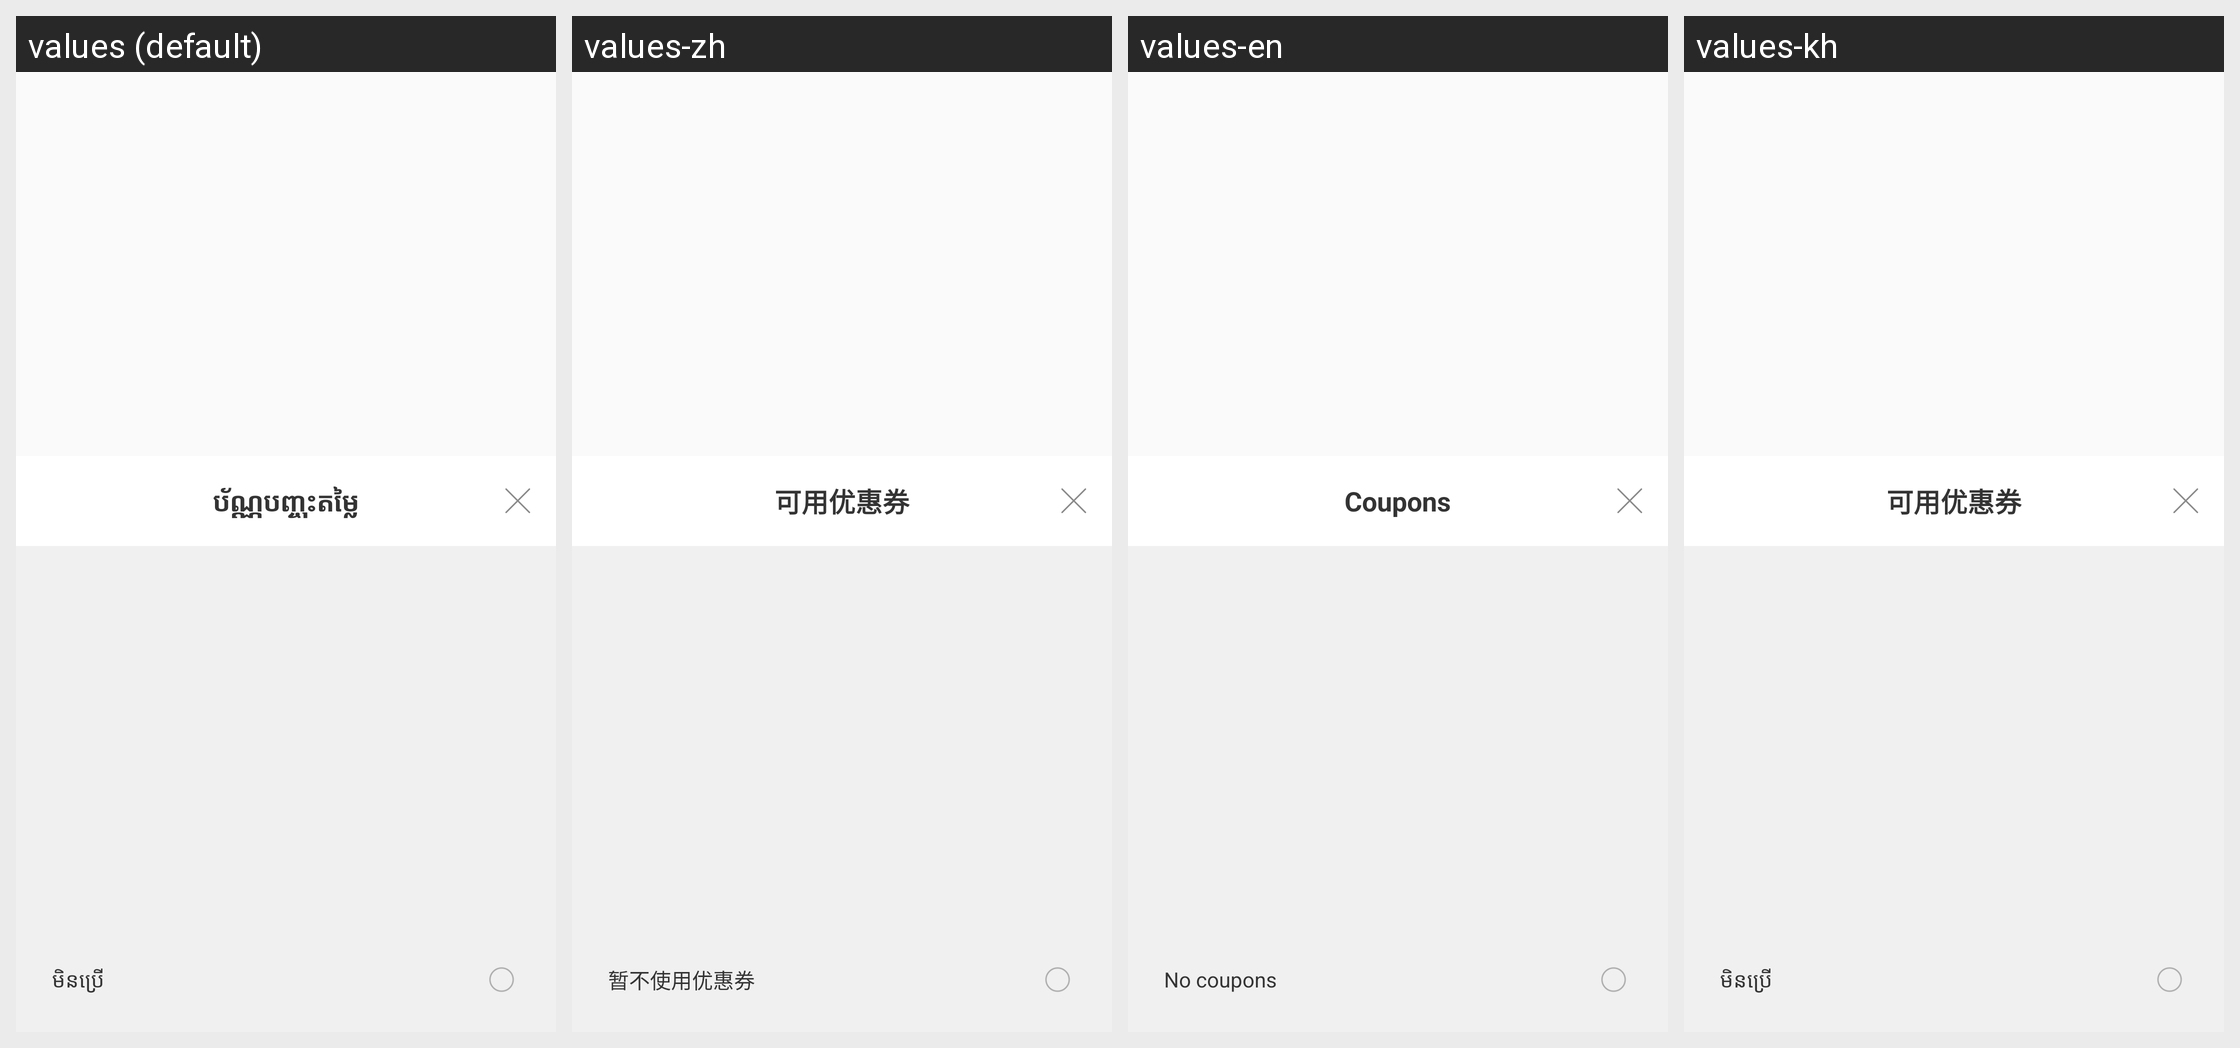

Locale-by-locale string values for the Android screen shown in this grid:
Android screen res/layout/dialog_coupon.xml rendered under 4 locales, left to right: values (default), values-zh, values-en, values-kh. Device: Nexus 5 (rendered at 1080×1920; each locale shown at half size, 540×960, under a caption strip naming it); theme AppTheme.
Strings drawn on this screen, with the default value and each locale's value (text and hints the layout hard-codes, and strings that could not be matched under every locale, appear in the picture but are not listed):

label_can_use_coupon
  values: ប័ណ្ណបញ្ចុះតម្លៃ
  values-zh: 可用优惠券
  values-en: Coupons
  values-kh: 可用优惠券

label_no_coupons
  values: មិនប្រេី
  values-zh: 暂不使用优惠券
  values-en: No coupons
  values-kh: មិនប្រេី
